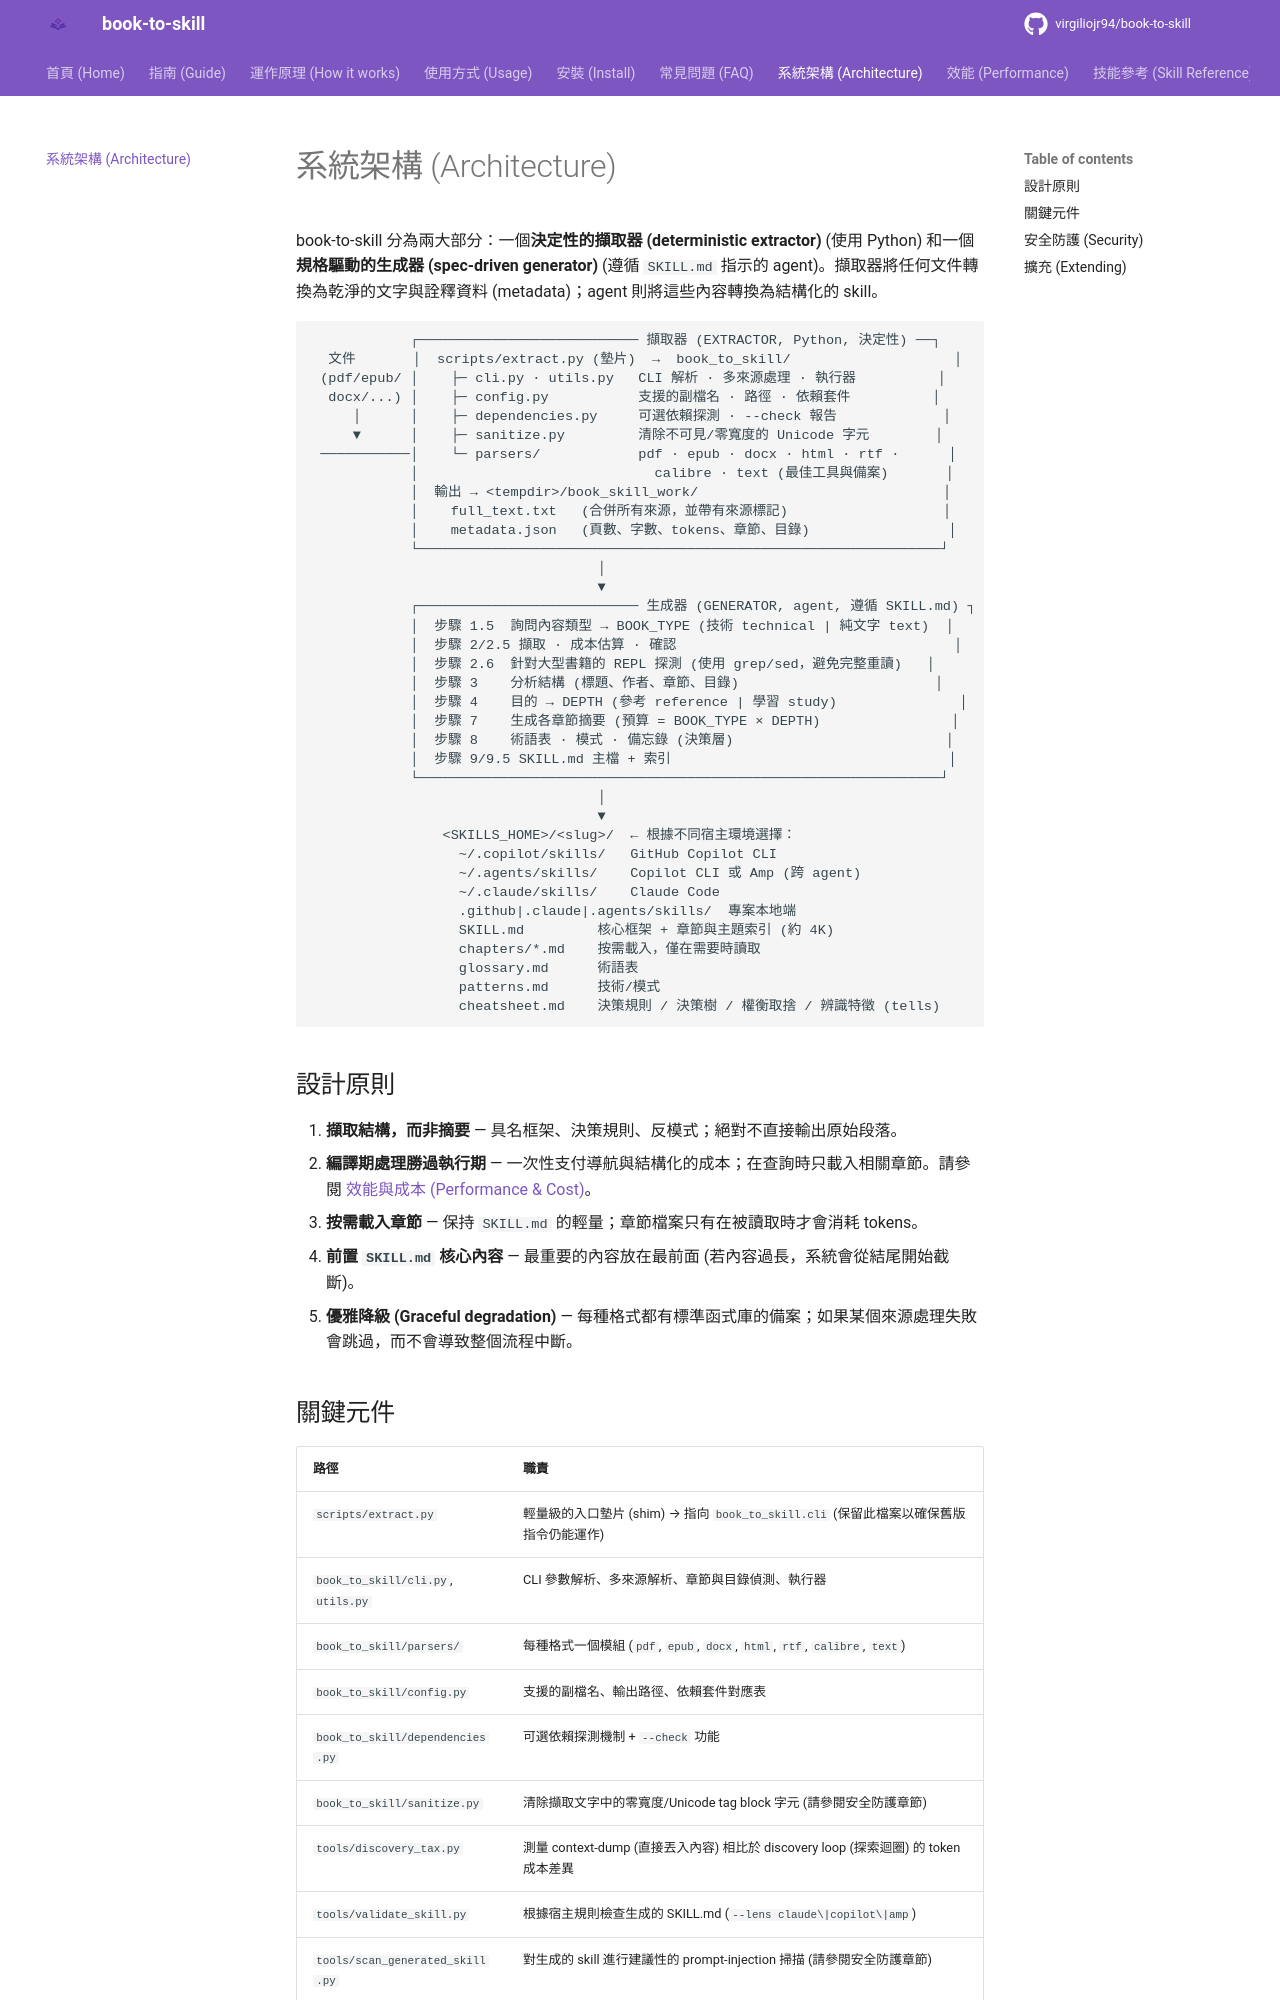

repository: 10041862top/10 · page: architecture/index.html · generator: mkdocs

---
description: "book-to-skill 的架構設計：一個決定性的 Python 擷取器加上一個規格驅動的 agent 生成器。包含處理管線、元件對應表，以及兩者背後的設計取捨。"
seo_title: "系統架構 - book-to-skill 如何進行擷取與生成"
---

# 系統架構 (Architecture)

book-to-skill 分為兩大部分：一個**決定性的擷取器 (deterministic extractor)** (使用 Python) 和一個**規格驅動的生成器 (spec-driven generator)** (遵循 `SKILL.md` 指示的 agent)。擷取器將任何文件轉換為乾淨的文字與詮釋資料 (metadata)；agent 則將這些內容轉換為結構化的 skill。

```
            ┌─────────────────────────── 擷取器 (EXTRACTOR, Python, 決定性) ──┐
  文件       │  scripts/extract.py (墊片)  →  book_to_skill/                    │
 (pdf/epub/ │    ├─ cli.py · utils.py   CLI 解析 · 多來源處理 · 執行器          │
  docx/...) │    ├─ config.py           支援的副檔名 · 路徑 · 依賴套件          │
     │      │    ├─ dependencies.py     可選依賴探測 · --check 報告             │
     ▼      │    ├─ sanitize.py         清除不可見/零寬度的 Unicode 字元        │
 ───────────│    └─ parsers/            pdf · epub · docx · html · rtf ·      │
            │                             calibre · text (最佳工具與備案)       │
            │  輸出 → <tempdir>/book_skill_work/                              │
            │    full_text.txt   (合併所有來源，並帶有來源標記)                   │
            │    metadata.json   (頁數、字數、tokens、章節、目錄)                 │
            └────────────────────────────────────────────────────────────────┘
                                   │
                                   ▼
            ┌─────────────────────────── 生成器 (GENERATOR, agent, 遵循 SKILL.md) ┐
            │  步驟 1.5  詢問內容類型 → BOOK_TYPE (技術 technical | 純文字 text)  │
            │  步驟 2/2.5 擷取 · 成本估算 · 確認                                  │
            │  步驟 2.6  針對大型書籍的 REPL 探測 (使用 grep/sed，避免完整重讀)   │
            │  步驟 3    分析結構 (標題、作者、章節、目錄)                        │
            │  步驟 4    目的 → DEPTH (參考 reference | 學習 study)               │
            │  步驟 7    生成各章節摘要 (預算 = BOOK_TYPE × DEPTH)                │
            │  步驟 8    術語表 · 模式 · 備忘錄 (決策層)                          │
            │  步驟 9/9.5 SKILL.md 主檔 + 索引                                  │
            └────────────────────────────────────────────────────────────────┘
                                   │
                                   ▼
                <SKILLS_HOME>/<slug>/  ← 根據不同宿主環境選擇：
                  ~/.copilot/skills/   GitHub Copilot CLI
                  ~/.agents/skills/    Copilot CLI 或 Amp (跨 agent)
                  ~/.claude/skills/    Claude Code
                  .github|.claude|.agents/skills/  專案本地端
                  SKILL.md         核心框架 + 章節與主題索引 (約 4K)
                  chapters/*.md    按需載入，僅在需要時讀取
                  glossary.md      術語表
                  patterns.md      技術/模式
                  cheatsheet.md    決策規則 / 決策樹 / 權衡取捨 / 辨識特徵 (tells)
```

## 設計原則

1. **擷取結構，而非摘要** — 具名框架、決策規則、反模式；絕對不直接輸出原始段落。
2. **編譯期處理勝過執行期** — 一次性支付導航與結構化的成本；在查詢時只載入相關章節。請參閱 [效能與成本 (Performance & Cost)](performance.md)。
3. **按需載入章節** — 保持 `SKILL.md` 的輕量；章節檔案只有在被讀取時才會消耗 tokens。
4. **前置 `SKILL.md` 核心內容** — 最重要的內容放在最前面 (若內容過長，系統會從結尾開始截斷)。
5. **優雅降級 (Graceful degradation)** — 每種格式都有標準函式庫的備案；如果某個來源處理失敗會跳過，而不會導致整個流程中斷。
